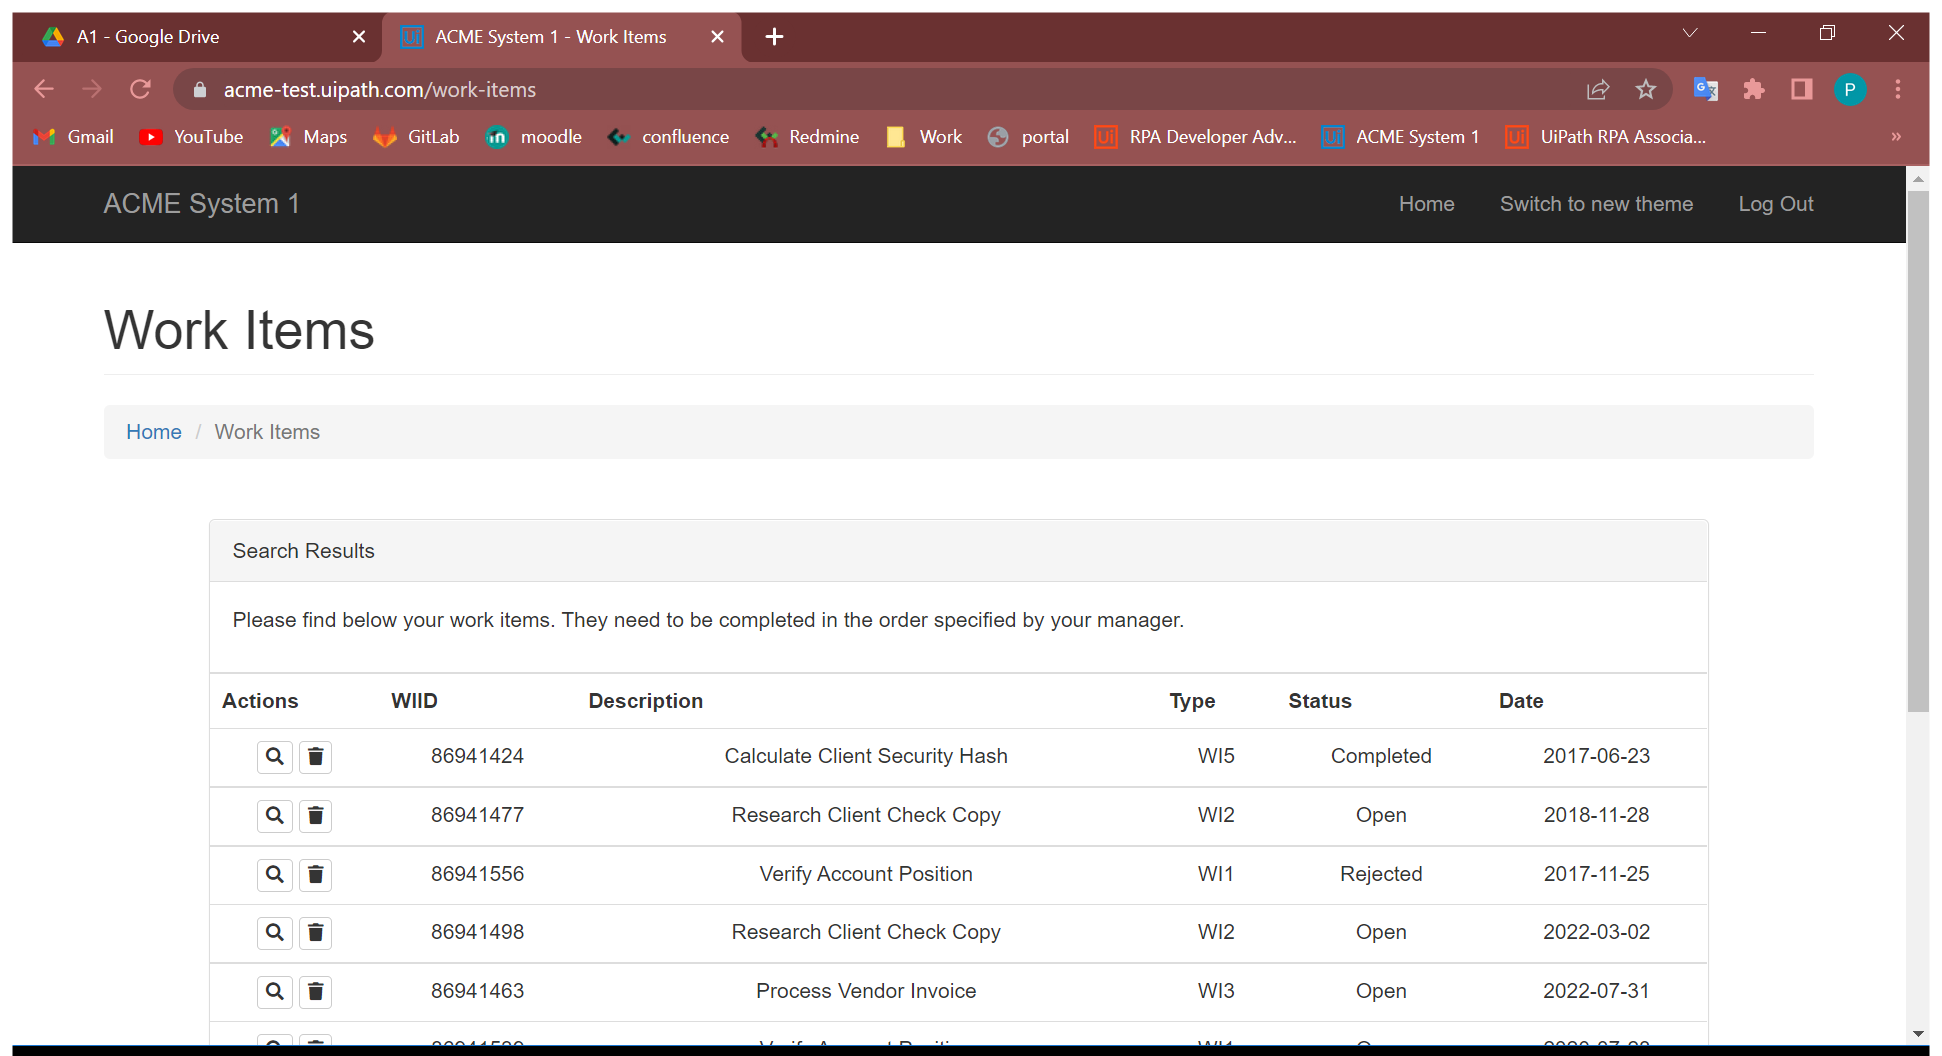
Task: Robotic Enterprise Framework
Workflow: System1_Navigate_To_Dashboard

Step 1: Use Browser Chrome: ACME System 1 - Work Items in window 'ACME System 1 - Work Items' (chrome.exe)
